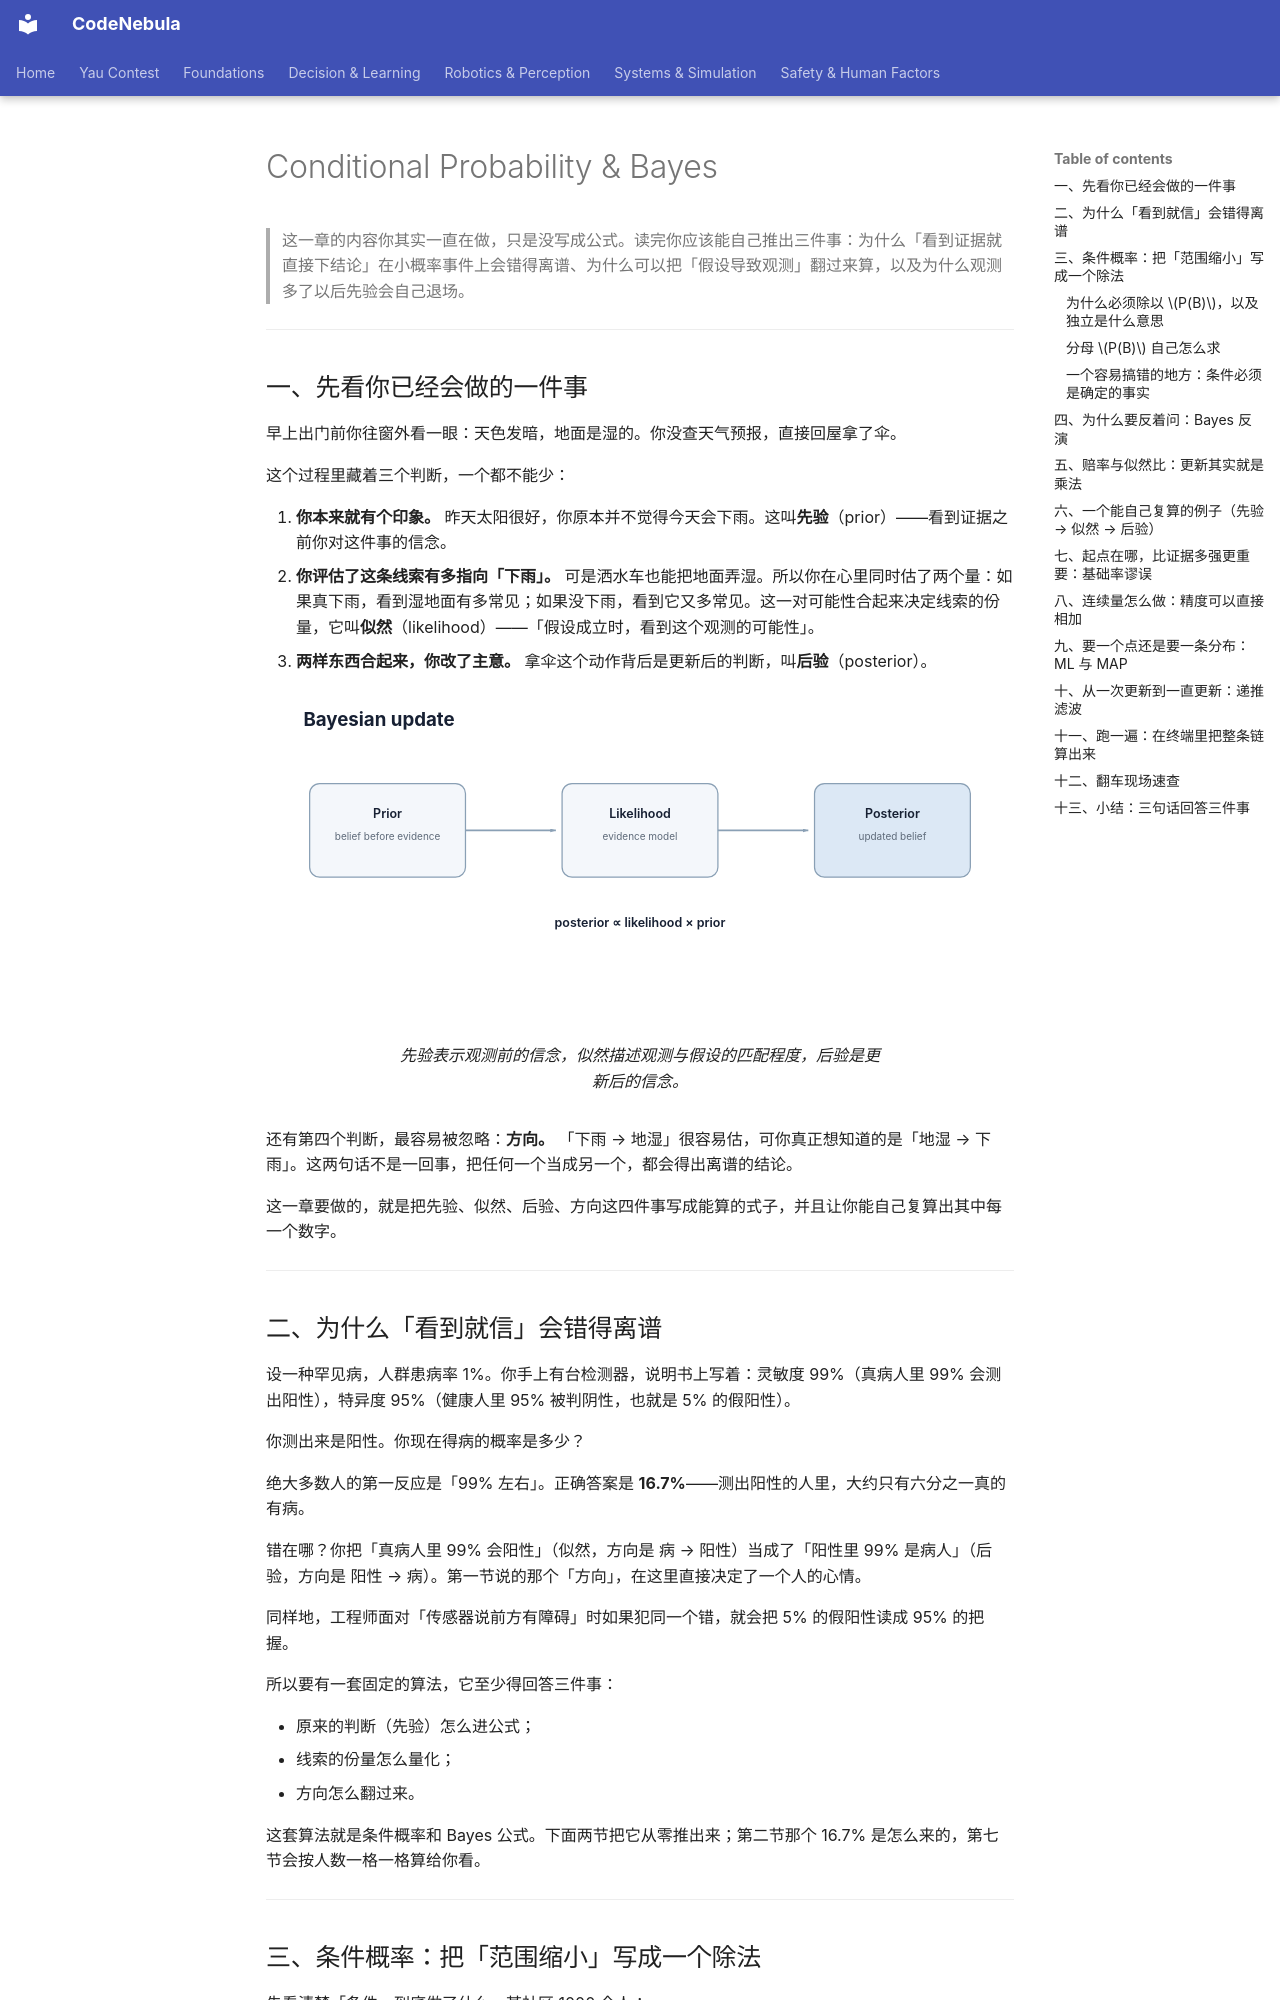

repository: Raymond-223/CodeNebula-mkdocs · page: foundations/mathematics/04-conditional-bayes/index.html · generator: mkdocs

# Conditional Probability & Bayes

> 这一章的内容你其实一直在做，只是没写成公式。读完你应该能自己推出三件事：为什么「看到证据就直接下结论」在小概率事件上会错得离谱、为什么可以把「假设导致观测」翻过来算，以及为什么观测多了以后先验会自己退场。

---

## 一、先看你已经会做的一件事

早上出门前你往窗外看一眼：天色发暗，地面是湿的。你没查天气预报，直接回屋拿了伞。

这个过程里藏着三个判断，一个都不能少：

1. **你本来就有个印象。** 昨天太阳很好，你原本并不觉得今天会下雨。这叫**先验**（prior）——看到证据之前你对这件事的信念。
2. **你评估了这条线索有多指向「下雨」。** 可是洒水车也能把地面弄湿。所以你在心里同时估了两个量：如果真下雨，看到湿地面有多常见；如果没下雨，看到它又多常见。这一对可能性合起来决定线索的份量，它叫**似然**（likelihood）——「假设成立时，看到这个观测的可能性」。
3. **两样东西合起来，你改了主意。** 拿伞这个动作背后是更新后的判断，叫**后验**（posterior）。

<figure markdown="span">
  ![Bayes 更新把先验与新观测结合成后验。](../../assets/diagrams/bayes-update.svg)
  <figcaption>先验表示观测前的信念，似然描述观测与假设的匹配程度，后验是更新后的信念。</figcaption>
</figure>

还有第四个判断，最容易被忽略：**方向。** 「下雨 → 地湿」很容易估，可你真正想知道的是「地湿 → 下雨」。这两句话不是一回事，把任何一个当成另一个，都会得出离谱的结论。

这一章要做的，就是把先验、似然、后验、方向这四件事写成能算的式子，并且让你能自己复算出其中每一个数字。

---

## 二、为什么「看到就信」会错得离谱

设一种罕见病，人群患病率 1%。你手上有台检测器，说明书上写着：灵敏度 99%（真病人里 99% 会测出阳性），特异度 95%（健康人里 95% 被判阴性，也就是 5% 的假阳性）。

你测出来是阳性。你现在得病的概率是多少？

绝大多数人的第一反应是「99% 左右」。正确答案是 **16.7%**——测出阳性的人里，大约只有六分之一真的有病。

错在哪？你把「真病人里 99% 会阳性」（似然，方向是 病 → 阳性）当成了「阳性里 99% 是病人」（后验，方向是 阳性 → 病）。第一节说的那个「方向」，在这里直接决定了一个人的心情。

同样地，工程师面对「传感器说前方有障碍」时如果犯同一个错，就会把 5% 的假阳性读成 95% 的把握。

所以要有一套固定的算法，它至少得回答三件事：

- 原来的判断（先验）怎么进公式；
- 线索的份量怎么量化；
- 方向怎么翻过来。

这套算法就是条件概率和 Bayes 公式。下面两节把它从零推出来；第二节那个 16.7% 是怎么来的，第七节会按人数一格一格算给你看。

---

## 三、条件概率：把「范围缩小」写成一个除法

先看清楚「条件」到底做了什么。某社区 1000 个人：

| | 咳嗽 | 不咳嗽 | 合计 |
| --- | --- | --- | --- |
| 感冒 | 120 | 80 | 200 |
| 不感冒 | 180 | 620 | 800 |
| 合计 | 300 | 700 | 1000 |

问：一个人咳嗽，他感冒的概率是多少？

不用公式也能算：先把「全世界」缩小到「咳嗽的那 300 人」，再看这 300 人里有几个感冒——120 个。所以

$$
\frac{120}{300}=0.4 .
$$

写成概率记号就是 $P(A\mid B)$，这里 $A$ 是「感冒」、$B$ 是「咳嗽」。注意这个除法里分子分母各是什么：

$$
P(A\mid B)=\frac{P(A\cap B)}{P(B)},\qquad P(B)>0 .
$$

**分母 $P(B)$ 不是凭空加进来的归一化常数，它就是「把总数从 1000 换成 300」这个动作。** 分子 $P(A\cap B)$ 是「既在 A 里又在 B 里」的那部分（120/1000）。两个一比，问的就是「B 当中有多大比例也属于 A」。

四个量的分工：

| 符号 | 名称 | 数学含义 | 工程里由谁提供 |
| --- | --- | --- | --- |
| $P(A\cap B)$ | 联合概率 | A 与 B 同时成立的程度 | 通常不直接测量，由分解式算出 |
| $P(B)$ | 边缘概率 | 观测出现的总体频率 | 对所有假设求和或积分的归一化项 |
| $P(A\mid B)$ | 条件概率 | 已知 B 之后 A 的可信度 | 推断的目标输出 |
| $P(A)$ | 先验概率 | 不看 B 时对 A 的默认判断 | 上一帧后验、地图或物理约束 |
